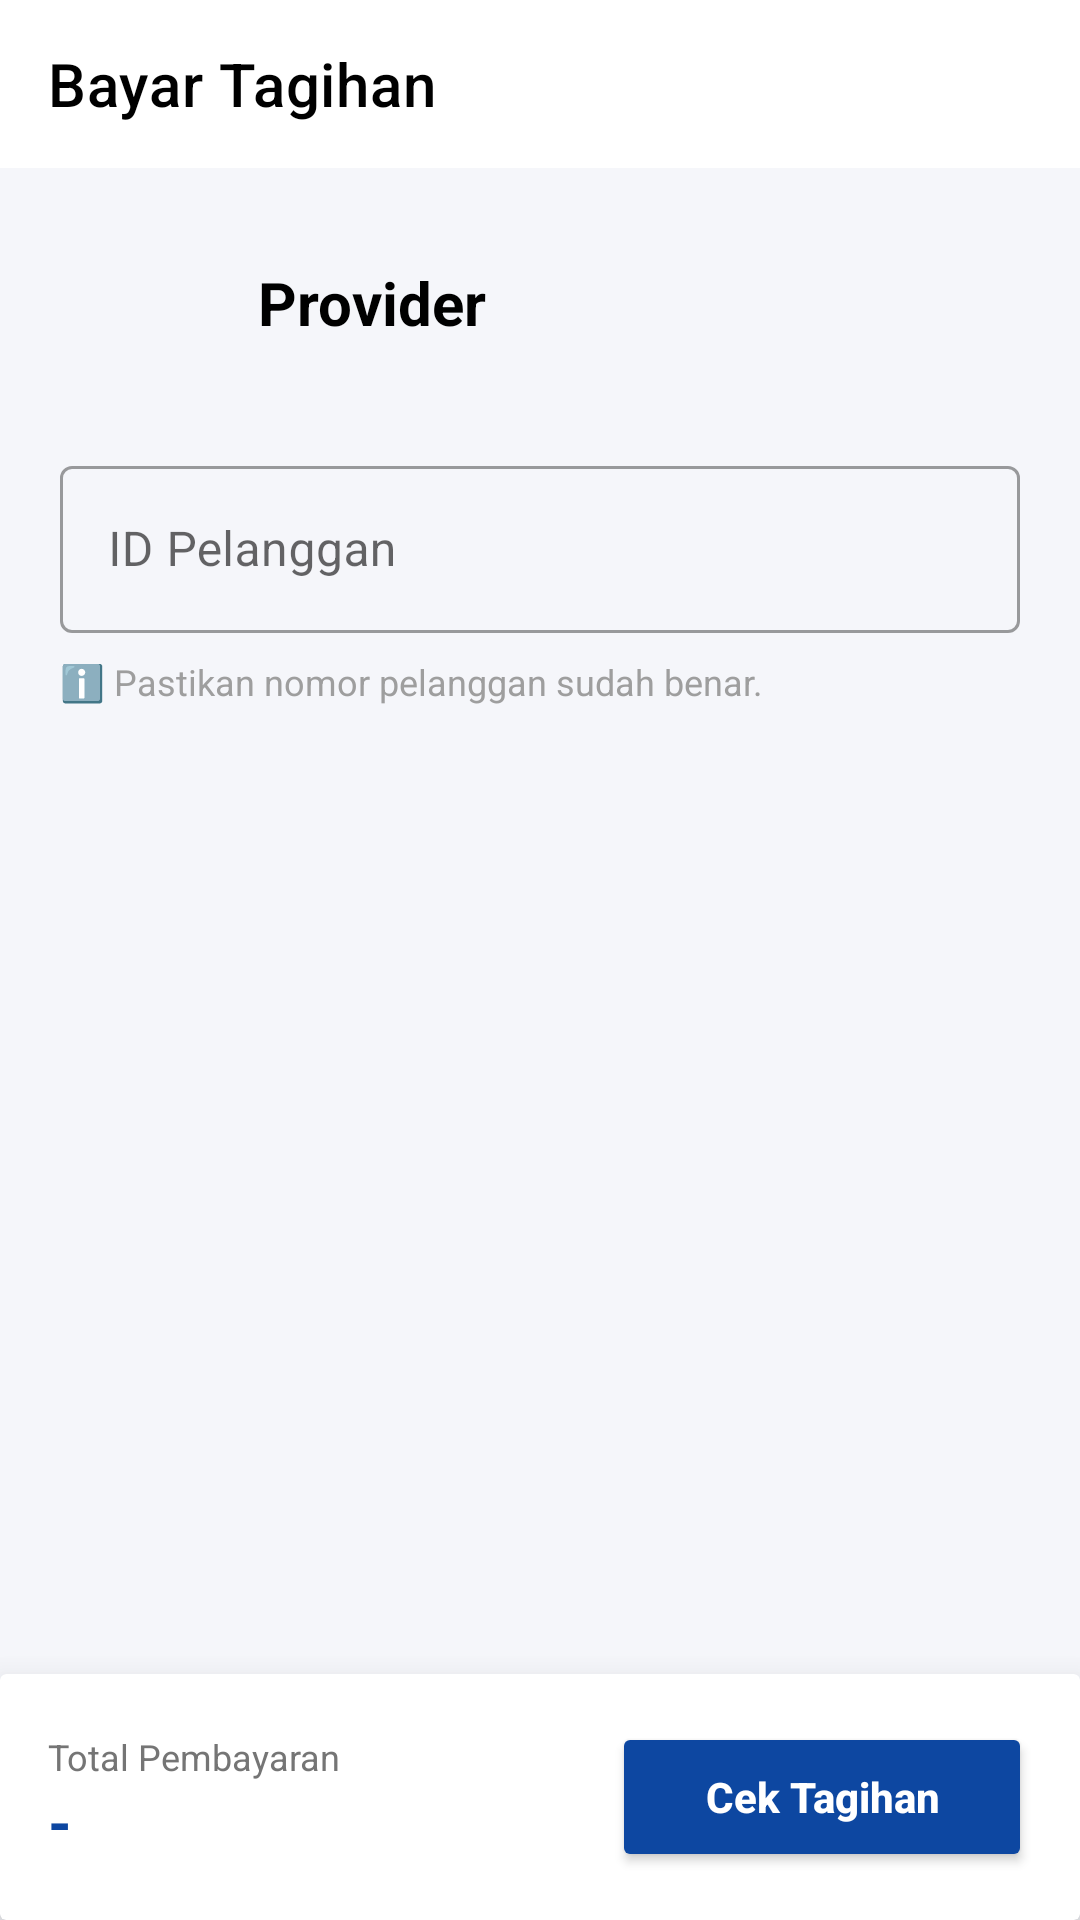

Here is an Android app screen rendered from its layout file. Give the layout XML and the strings, colors and styles it references.
<!-- AndroidManifest.xml: application theme Theme.Qash_FinalProject -->
<!-- res/layout/activity_internet_payment.xml -->
<?xml version="1.0" encoding="utf-8"?>
<androidx.coordinatorlayout.widget.CoordinatorLayout
    xmlns:android="http://schemas.android.com/apk/res/android"
    xmlns:app="http://schemas.android.com/apk/res-auto"
    android:layout_width="match_parent"
    android:layout_height="match_parent"
    android:background="@color/bg_app">

    <com.google.android.material.appbar.AppBarLayout
        android:layout_width="match_parent"
        android:layout_height="wrap_content"
        android:background="@color/white"
        app:elevation="0dp">
        <androidx.appcompat.widget.Toolbar
            android:id="@+id/toolbar"
            android:layout_width="match_parent"
            android:layout_height="?attr/actionBarSize"
            app:navigationIcon="@drawable/ic_back"
            app:title="Bayar Tagihan"
            app:titleTextColor="@color/black"/>
    </com.google.android.material.appbar.AppBarLayout>

    <androidx.core.widget.NestedScrollView
        android:id="@+id/scroll_view"
        android:layout_width="match_parent"
        android:layout_height="match_parent"
        app:layout_behavior="@string/appbar_scrolling_view_behavior">

        <LinearLayout
            android:layout_width="match_parent"
            android:layout_height="wrap_content"
            android:orientation="vertical"
            android:padding="20dp"
            android:paddingBottom="100dp">

            <LinearLayout
                android:layout_width="match_parent"
                android:layout_height="wrap_content"
                android:gravity="center_vertical"
                android:orientation="horizontal"
                android:layout_marginBottom="24dp">
                <ImageView
                    android:id="@+id/img_provider_logo"
                    android:layout_width="50dp"
                    android:layout_height="50dp"
                    android:src="@drawable/ic_internet"
                    android:scaleType="fitCenter"/>
                <TextView
                    android:id="@+id/tv_provider_name"
                    android:layout_width="wrap_content"
                    android:layout_height="wrap_content"
                    android:layout_marginStart="16dp"
                    android:text="Provider"
                    android:textSize="20sp"
                    android:textStyle="bold"
                    android:textColor="@color/black"/>
            </LinearLayout>

            <com.google.android.material.textfield.TextInputLayout
                style="@style/Widget.MaterialComponents.TextInputLayout.OutlinedBox"
                android:layout_width="match_parent"
                android:layout_height="wrap_content"
                android:hint="ID Pelanggan">
                <com.google.android.material.textfield.TextInputEditText
                    android:id="@+id/et_customer_id"
                    android:layout_width="match_parent"
                    android:layout_height="wrap_content"
                    android:inputType="number"
                    android:maxLength="20"/>
            </com.google.android.material.textfield.TextInputLayout>
            <TextView
                android:layout_width="wrap_content"
                android:layout_height="wrap_content"
                android:layout_marginTop="8dp"
                android:text="ℹ️ Pastikan nomor pelanggan sudah benar."
                android:textSize="12sp"
                android:textColor="#9E9E9E"/>

            <androidx.cardview.widget.CardView
                android:id="@+id/card_bill_detail"
                android:layout_width="match_parent"
                android:layout_height="wrap_content"
                android:layout_marginTop="24dp"
                app:cardCornerRadius="12dp"
                app:cardElevation="0dp"
                app:cardBackgroundColor="@color/white"
                app:strokeColor="#DDD"
                app:strokeWidth="1dp"
                android:visibility="gone">

                <LinearLayout
                    android:layout_width="match_parent"
                    android:layout_height="wrap_content"
                    android:orientation="vertical"
                    android:padding="20dp">

                    <TextView
                        android:layout_width="wrap_content"
                        android:layout_height="wrap_content"
                        android:text="Rincian Tagihan"
                        android:textStyle="bold"
                        android:textSize="16sp"
                        android:textColor="@color/qash_primary"/>

                    <View
                        android:layout_width="match_parent"
                        android:layout_height="1dp"
                        android:background="#EEE"
                        android:layout_marginVertical="16dp"/>

                    <TextView
                        android:layout_width="wrap_content"
                        android:layout_height="wrap_content"
                        android:text="Nama Pelanggan"
                        android:textSize="12sp"
                        android:textColor="#757575"/>
                    <TextView
                        android:layout_width="wrap_content"
                        android:layout_height="wrap_content"
                        android:text="RAYHAN HANUN"
                        android:textStyle="bold"
                        android:textColor="@color/black"
                        android:layout_marginBottom="12dp"/>

                    <TextView
                        android:layout_width="wrap_content"
                        android:layout_height="wrap_content"
                        android:text="Periode Tagihan"
                        android:textSize="12sp"
                        android:textColor="#757575"/>
                    <TextView
                        android:layout_width="wrap_content"
                        android:layout_height="wrap_content"
                        android:text="Desember 2025"
                        android:textStyle="bold"
                        android:textColor="@color/black"
                        android:layout_marginBottom="12dp"/>

                    <TextView
                        android:layout_width="wrap_content"
                        android:layout_height="wrap_content"
                        android:text="Layanan"
                        android:textSize="12sp"
                        android:textColor="#757575"/>
                    <TextView
                        android:id="@+id/tv_bill_provider_name"
                        android:layout_width="wrap_content"
                        android:layout_height="wrap_content"
                        android:text="-"
                        android:textStyle="bold"
                        android:textColor="@color/black"
                        android:layout_marginBottom="12dp"/>

                    <View
                        android:layout_width="match_parent"
                        android:layout_height="1dp"
                        android:background="#EEE"
                        android:layout_marginVertical="12dp"/>

                    <LinearLayout
                        android:layout_width="match_parent"
                        android:layout_height="wrap_content"
                        android:orientation="horizontal">
                        <TextView
                            android:layout_width="0dp"
                            android:layout_height="wrap_content"
                            android:layout_weight="1"
                            android:text="Total Tagihan"
                            android:textStyle="bold"/>
                        <TextView
                            android:id="@+id/tv_bill_amount"
                            android:layout_width="wrap_content"
                            android:layout_height="wrap_content"
                            android:text="Rp 0"
                            android:textSize="18sp"
                            android:textStyle="bold"
                            android:textColor="@color/qash_primary"/>
                    </LinearLayout>
                </LinearLayout>
            </androidx.cardview.widget.CardView>

        </LinearLayout>
    </androidx.core.widget.NestedScrollView>

    <androidx.cardview.widget.CardView
        android:layout_width="match_parent"
        android:layout_height="wrap_content"
        android:layout_gravity="bottom"
        app:cardElevation="16dp"
        app:cardBackgroundColor="@color/white">

        <LinearLayout
            android:layout_width="match_parent"
            android:layout_height="wrap_content"
            android:orientation="horizontal"
            android:gravity="center_vertical"
            android:padding="16dp">

            <LinearLayout
                android:layout_width="0dp"
                android:layout_height="wrap_content"
                android:layout_weight="1"
                android:orientation="vertical">
                <TextView
                    android:layout_width="wrap_content"
                    android:layout_height="wrap_content"
                    android:text="Total Pembayaran"
                    android:textSize="12sp"
                    android:textColor="@color/gray_pay"/>
                <TextView
                    android:id="@+id/tv_total_bottom"
                    android:layout_width="wrap_content"
                    android:layout_height="wrap_content"
                    android:text="-"
                    android:textSize="20sp"
                    android:textStyle="bold"
                    android:textColor="@color/qash_primary"/>
            </LinearLayout>

            <Button
                android:id="@+id/btn_action"
                android:layout_width="wrap_content"
                android:layout_height="50dp"
                android:text="Cek Tagihan"
                android:textColor="@color/white"
                android:textSize="14sp"
                android:textStyle="bold"
                android:textAllCaps="false"
                android:backgroundTint="@color/qash_primary"
                android:minWidth="140dp"/>
        </LinearLayout>
    </androidx.cardview.widget.CardView>

</androidx.coordinatorlayout.widget.CoordinatorLayout>
<!-- resources referenced by this layout -->
<resources>
  <color name="bg_app">#F5F6FA</color>
  <color name="black">#FF000000</color>
  <color name="gray_pay">#757575</color>
  <color name="qash_primary">#0D47A1</color>
  <color name="white">#FFFFFFFF</color>
  <style name="Theme.Qash_FinalProject" parent="Theme.MaterialComponents.DayNight.NoActionBar">
          <item name="colorPrimary">@color/qash_primary</item>
          <item name="colorPrimaryVariant">@color/qash_primary</item>
          <item name="colorOnPrimary">@color/white</item>
          <item name="android:statusBarColor">@color/bg_app</item>
          <item name="android:windowLightStatusBar">true</item>
      </style>
</resources>
